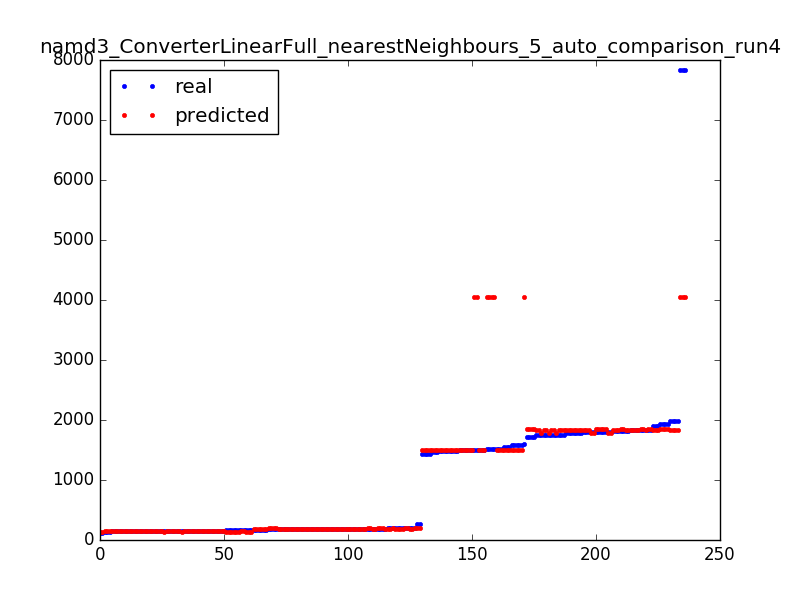

Source data for this figure (header and first rows):
185.0, 190.4
1792, 1830
1817, 1844
160.0, 140.4
149.0, 148.8
181.0, 183.4
1839, 1844
187.0, 183.4
180.0, 183.4
1580, 1499
264.0, 194.4
1800, 1844
1991, 1840
1437, 1495
187.0, 183.4
184.0, 183.4
1839, 1844
175.0, 187.0
185.0, 187.0
1791, 1840
160.0, 140.4
185.0, 187.0
1437, 1495
1991, 1840
1809, 1840
1750, 1830
181.0, 183.4
1480, 1494
1495, 1499
1480, 1494
146.0, 152.2
1556, 1494
155.0, 148.8
145.0, 148.8
1834, 1840
1809, 1840
179.0, 183.4
187.0, 183.4
1791, 1840
1894, 1830
205.0, 194.4
1521, 1495
1839, 1840
179.0, 183.4
148.0, 148.8
191.0, 183.4
184.0, 183.4
184.0, 190.4
156.0, 148.8
149.0, 148.8
1490, 1494
1495, 1499
185.0, 187.0
1800, 1844
161.0, 149.8
1580, 1499
151.0, 152.2
120.0, 140.4
264.0, 194.4
201.0, 190.4
151.0, 140.4
... 176 more rows
